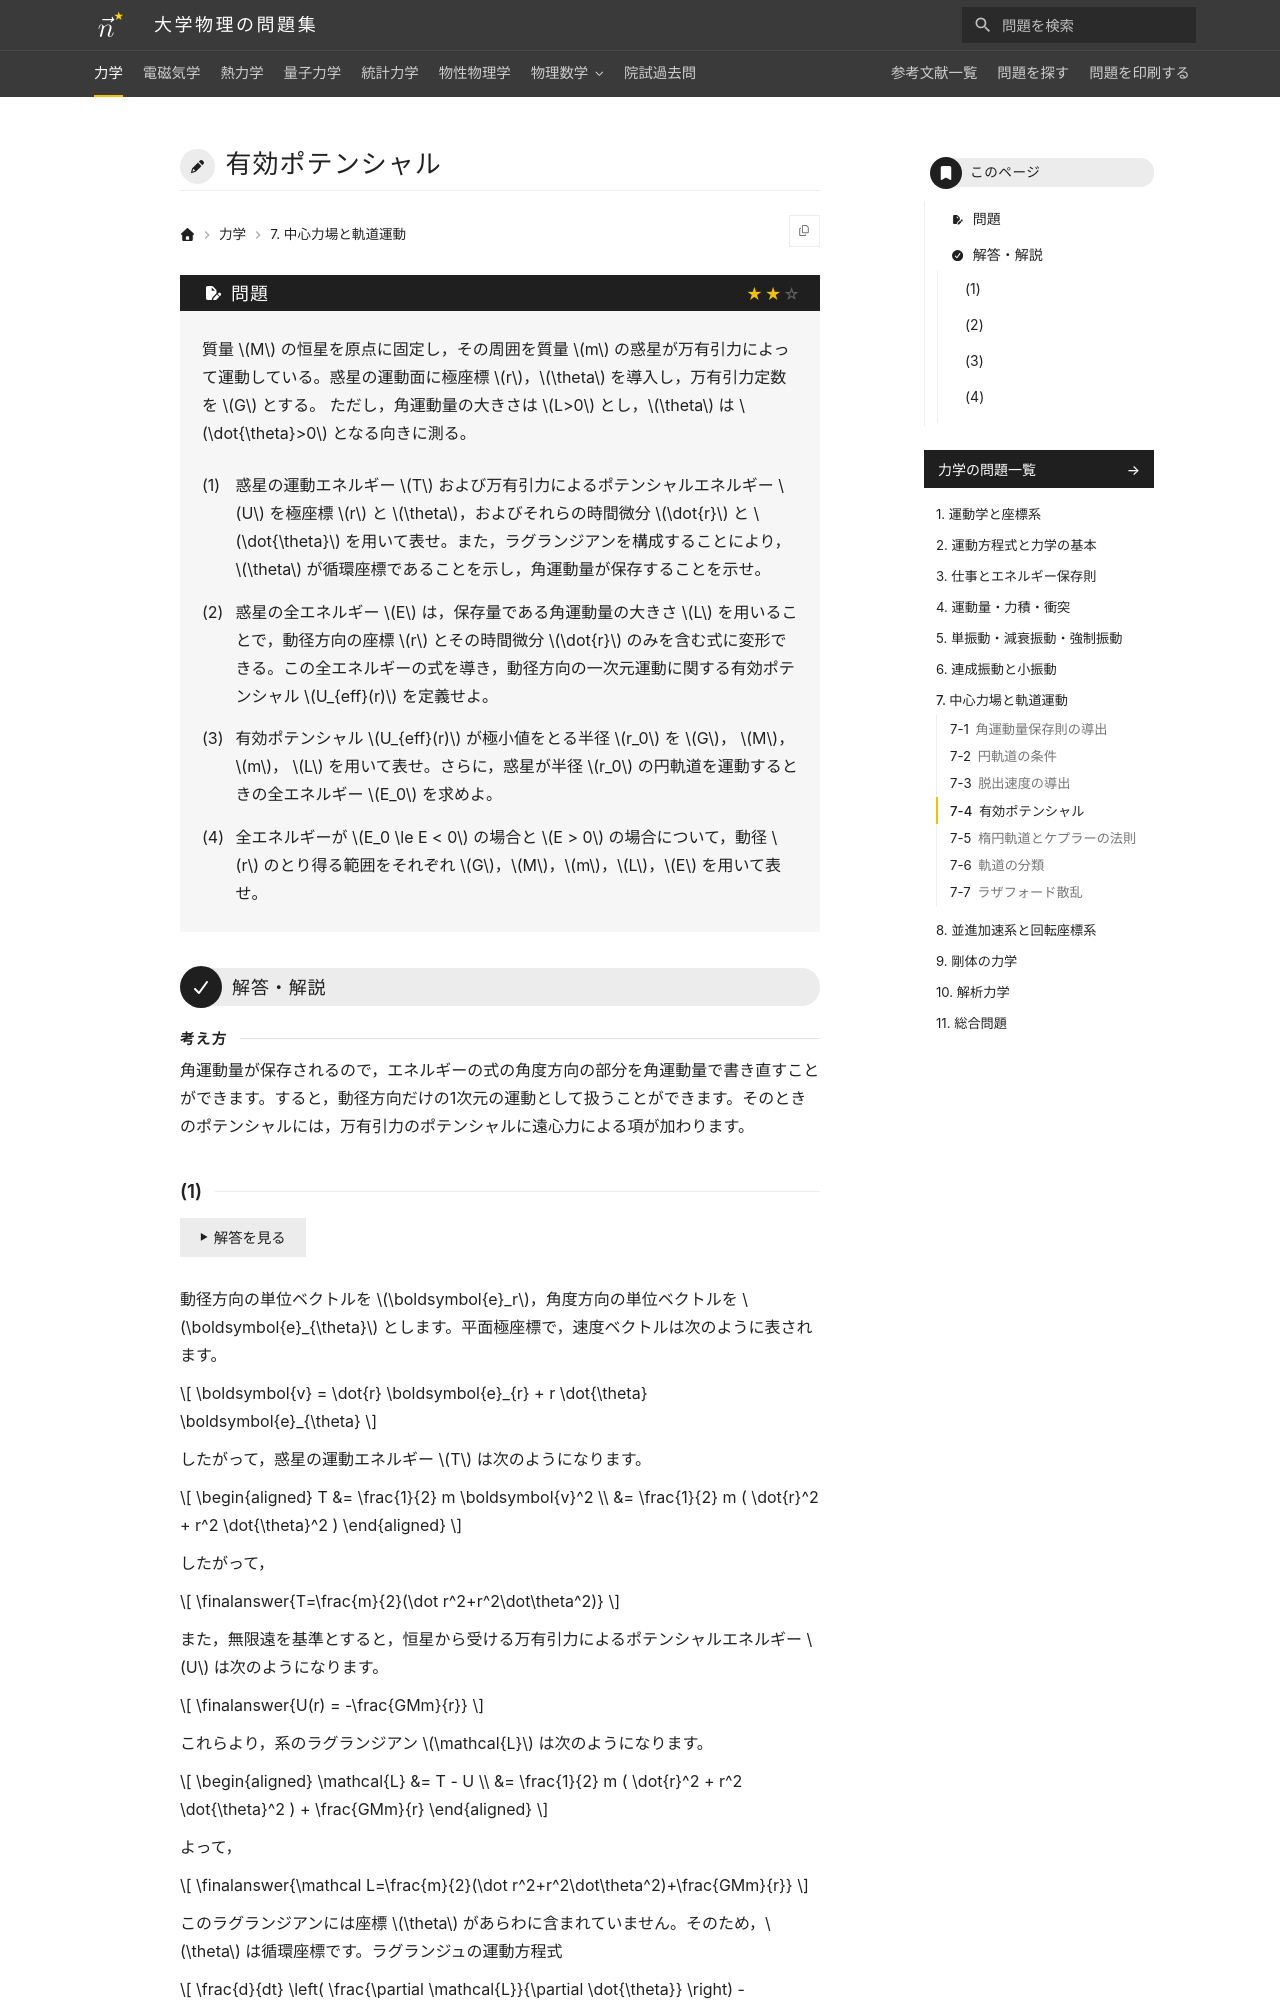

repository: Nanana-2/physics-site · page: 01mechanics/07/07_040/index.html · generator: mkdocs

---
tags:
  - 標準
---

# 有効ポテンシャル

## 問題
質量 $M$ の恒星を原点に固定し，その周囲を質量 $m$ の惑星が万有引力によって運動している。惑星の運動面に極座標 $r$，$\theta$ を導入し，万有引力定数を $G$ とする。 ただし，角運動量の大きさは $L>0$ とし，$\theta$ は $\dot{\theta}>0$ となる向きに測る。

(1) 惑星の運動エネルギー $T$ および万有引力によるポテンシャルエネルギー $U$ を極座標 $r$ と $\theta$，およびそれらの時間微分 $\dot{r}$ と $\dot{\theta}$ を用いて表せ。また，ラグランジアンを構成することにより， $\theta$ が循環座標であることを示し，角運動量が保存することを示せ。

(2) 惑星の全エネルギー $E$ は，保存量である角運動量の大きさ $L$ を用いることで，動径方向の座標 $r$ とその時間微分 $\dot{r}$ のみを含む式に変形できる。この全エネルギーの式を導き，動径方向の一次元運動に関する有効ポテンシャル $U_{eff}(r)$ を定義せよ。

(3) 有効ポテンシャル $U_{eff}(r)$ が極小値をとる半径 $r_0$ を $G$， $M$， $m$， $L$ を用いて表せ。さらに，惑星が半径 $r_0$ の円軌道を運動するときの全エネルギー $E_0$ を求めよ。

(4) 全エネルギーが $E_0 \le E < 0$ の場合と $E > 0$ の場合について，動径 $r$ のとり得る範囲をそれぞれ $G$，$M$，$m$，$L$，$E$ を用いて表せ。

---

## 解答・解説

<div class="approach" markdown>
角運動量が保存されるので，エネルギーの式の角度方向の部分を角運動量で書き直すことができます。すると，動径方向だけの1次元の運動として扱うことができます。そのときのポテンシャルには，万有引力のポテンシャルに遠心力による項が加わります。
</div>
